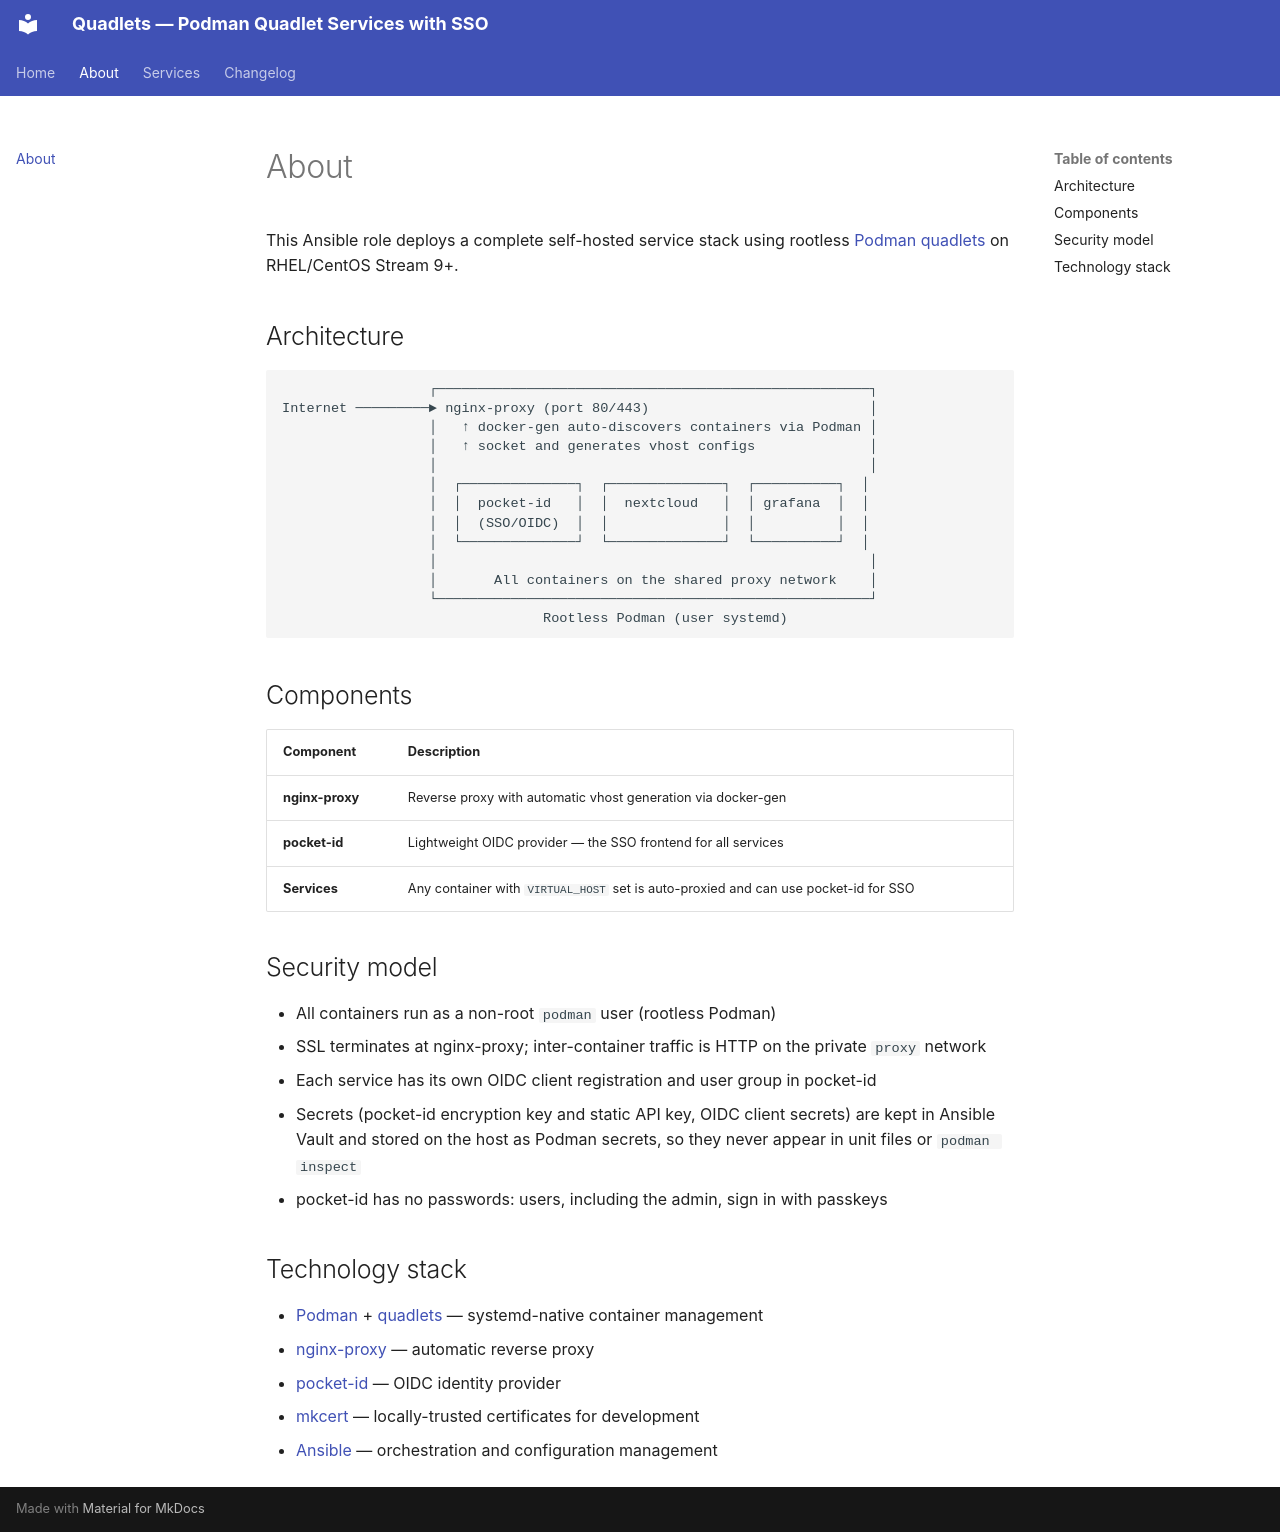

repository: apomonosi/quadlets · page: about/index.html · generator: mkdocs

# About

This Ansible role deploys a complete self-hosted service stack using rootless
[Podman quadlets](https://docs.podman.io/en/latest/markdown/podman-systemd.unit.5.html)
on RHEL/CentOS Stream 9+.

## Architecture

```
                  ┌─────────────────────────────────────────────────────┐
Internet ─────────► nginx-proxy (port 80/443)                           │
                  │   ↑ docker-gen auto-discovers containers via Podman │
                  │   ↑ socket and generates vhost configs              │
                  │                                                     │
                  │  ┌──────────────┐  ┌──────────────┐  ┌──────────┐  │
                  │  │  pocket-id   │  │  nextcloud   │  │ grafana  │  │
                  │  │  (SSO/OIDC)  │  │              │  │          │  │
                  │  └──────────────┘  └──────────────┘  └──────────┘  │
                  │                                                     │
                  │       All containers on the shared proxy network    │
                  └─────────────────────────────────────────────────────┘
                                Rootless Podman (user systemd)
```

## Components

| Component | Description |
|---|---|
| **nginx-proxy** | Reverse proxy with automatic vhost generation via docker-gen |
| **pocket-id** | Lightweight OIDC provider — the SSO frontend for all services |
| **Services** | Any container with `VIRTUAL_HOST` set is auto-proxied and can use pocket-id for SSO |

## Security model

- All containers run as a non-root `podman` user (rootless Podman)
- SSL terminates at nginx-proxy; inter-container traffic is HTTP on the private `proxy` network
- Each service has its own OIDC client registration and user group in pocket-id
- Secrets (pocket-id encryption key and static API key, OIDC client secrets) are kept in
  Ansible Vault and stored on the host as Podman secrets, so they never appear in unit
  files or `podman inspect`
- pocket-id has no passwords: users, including the admin, sign in with passkeys

## Technology stack

- [Podman](https://podman.io/) + [quadlets](https://docs.podman.io/en/latest/markdown/podman-systemd.unit.5.html) — systemd-native container management
- [nginx-proxy](https://github.com/nginx-proxy/nginx-proxy) — automatic reverse proxy
- [pocket-id](https://pocket-id.org/) — OIDC identity provider
- [mkcert](https://github.com/FiloSottile/mkcert) — locally-trusted certificates for development
- [Ansible](https://docs.ansible.com/) — orchestration and configuration management
